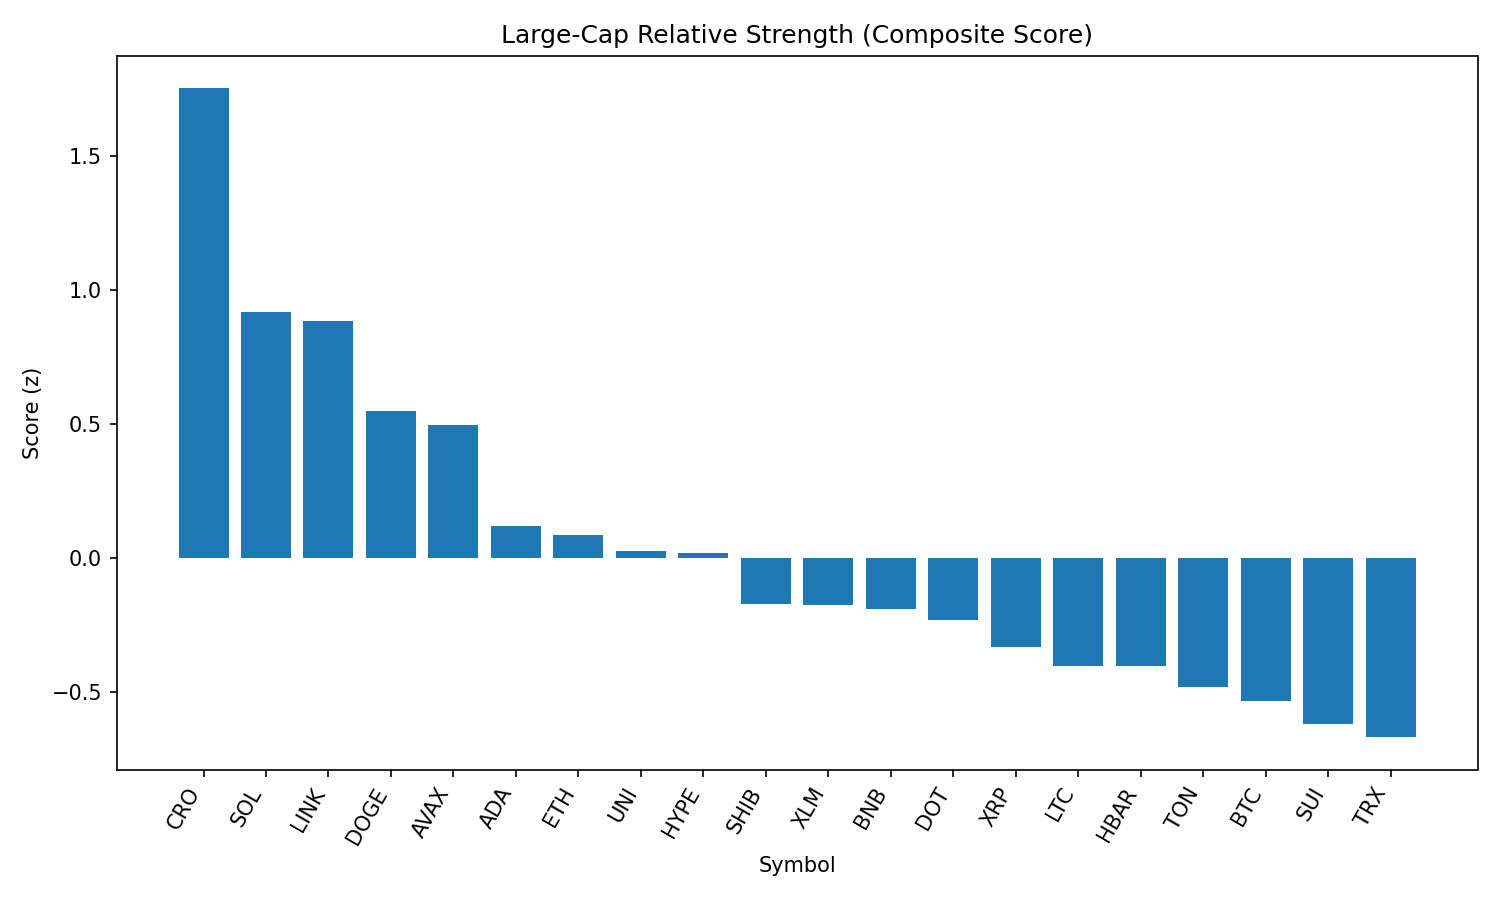

Data behind this chart, as committed beside it:
rank, name, symbol, price, pct_1h, pct_24h, pct_7d, pct_1h_vs_btc, pct_24h_vs_btc, pct_7d_vs_btc, market_cap_rank, market_cap, volume_usd, score
1, Cronos, CRO, 0.223, -0.1683, 39.63, 56.54, -0.4541, 38.94, 59.27, 29, 7493842323, 1031621515, 1.751
2, Solana, SOL, 204, 1.023, 8.598, 12.78, 0.7373, 7.905, 15.51, 6, 110256464088, 8586242389, 0.9183
3, Chainlink, LINK, 24.42, 1.285, 6.392, -0.5331, 0.9989, 5.699, 2.2, 13, 16572538938, 1659680523, 0.8846
4, Dogecoin, DOGE, 0.2203, 1.02, 4.7, 2.654, 0.7347, 4.007, 5.387, 9, 33202345903, 2018290011, 0.5467
5, Avalanche, AVAX, 24.5, 0.8932, 5.155, 7.401, 0.6075, 4.462, 10.13, 22, 10352394877, 580828048, 0.4942
6, Cardano, ADA, 0.862, 0.7497, 2.763, 1.582, 0.464, 2.07, 4.315, 11, 31456581962, 1564904483, 0.1195
7, Ethereum, ETH, 4596, 0.5185, 4.188, 8.472, 0.2327, 3.495, 11.2, 2, 554769668434, 38814025048, 0.08466
8, Uniswap, UNI, 9.93, 0.7674, 2.277, -4.011, 0.4817, 1.584, -1.279, 34, 5971466487, 438738062, 0.02442
9, Hyperliquid, HYPE, 48.74, 0.2459, 8.036, 15.56, -0.03979, 7.343, 18.3, 14, 16292646642, 566728988, 0.01685
10, Shiba Inu, SHIB, 1.25e-05, 0.4963, 2.733, 2.024, 0.2106, 2.04, 4.757, 30, 7367851327, 199162265, -0.1715
11, Stellar, XLM, 0.3861, 0.6808, -0.217, -2.501, 0.3951, -0.9102, 0.2315, 19, 12103592972, 421871073, -0.175
12, BNB, BNB, 858, 0.5073, 1.796, 2.741, 0.2216, 1.103, 5.474, 5, 119621480623, 793432666, -0.1922
13, Polkadot, DOT, 3.87, 0.4579, 2.515, 1.609, 0.1722, 1.822, 4.342, 35, 5895061758, 243180896, -0.2332
14, XRP, XRP, 3.01, 0.2937, 3.465, 3.507, 0.008016, 2.772, 6.24, 3, 179047202260, 6408293246, -0.3322
15, Litecoin, LTC, 112.8, 0.3693, 2.341, -2.092, 0.08356, 1.648, 0.6402, 26, 8599654367, 619885197, -0.4025
16, Hedera, HBAR, 0.2406, 0.3514, 1.2, 2.733, 0.06562, 0.5066, 5.465, 23, 10198897499, 243115867, -0.4037
17, Toncoin, TON, 3.19, 0.3392, 1.56, -2.419, 0.05346, 0.8672, 0.3138, 27, 8177339112, 154272858, -0.4821
18, Bitcoin, BTC, 110865, 0.2857, 0.6932, -2.733, 0.0, 0.0, 0.0, 1, 2207321984081, 36964255317, -0.536
19, Sui, SUI, 3.44, 0.2278, 0.8939, -0.9866, -0.05797, 0.2007, 1.746, 20, 12069872925, 1241468571, -0.6189
20, TRON, TRX, 0.3491, 0.1704, 0.9451, -0.1358, -0.1153, 0.2519, 2.597, 10, 33046557581, 1047873430, -0.6697
21, Bitcoin Cash, BCH, 552.6, 0.08101, 2.771, 0.03211, -0.2047, 2.078, 2.765, 21, 11017833506, 312119977, -0.6819
